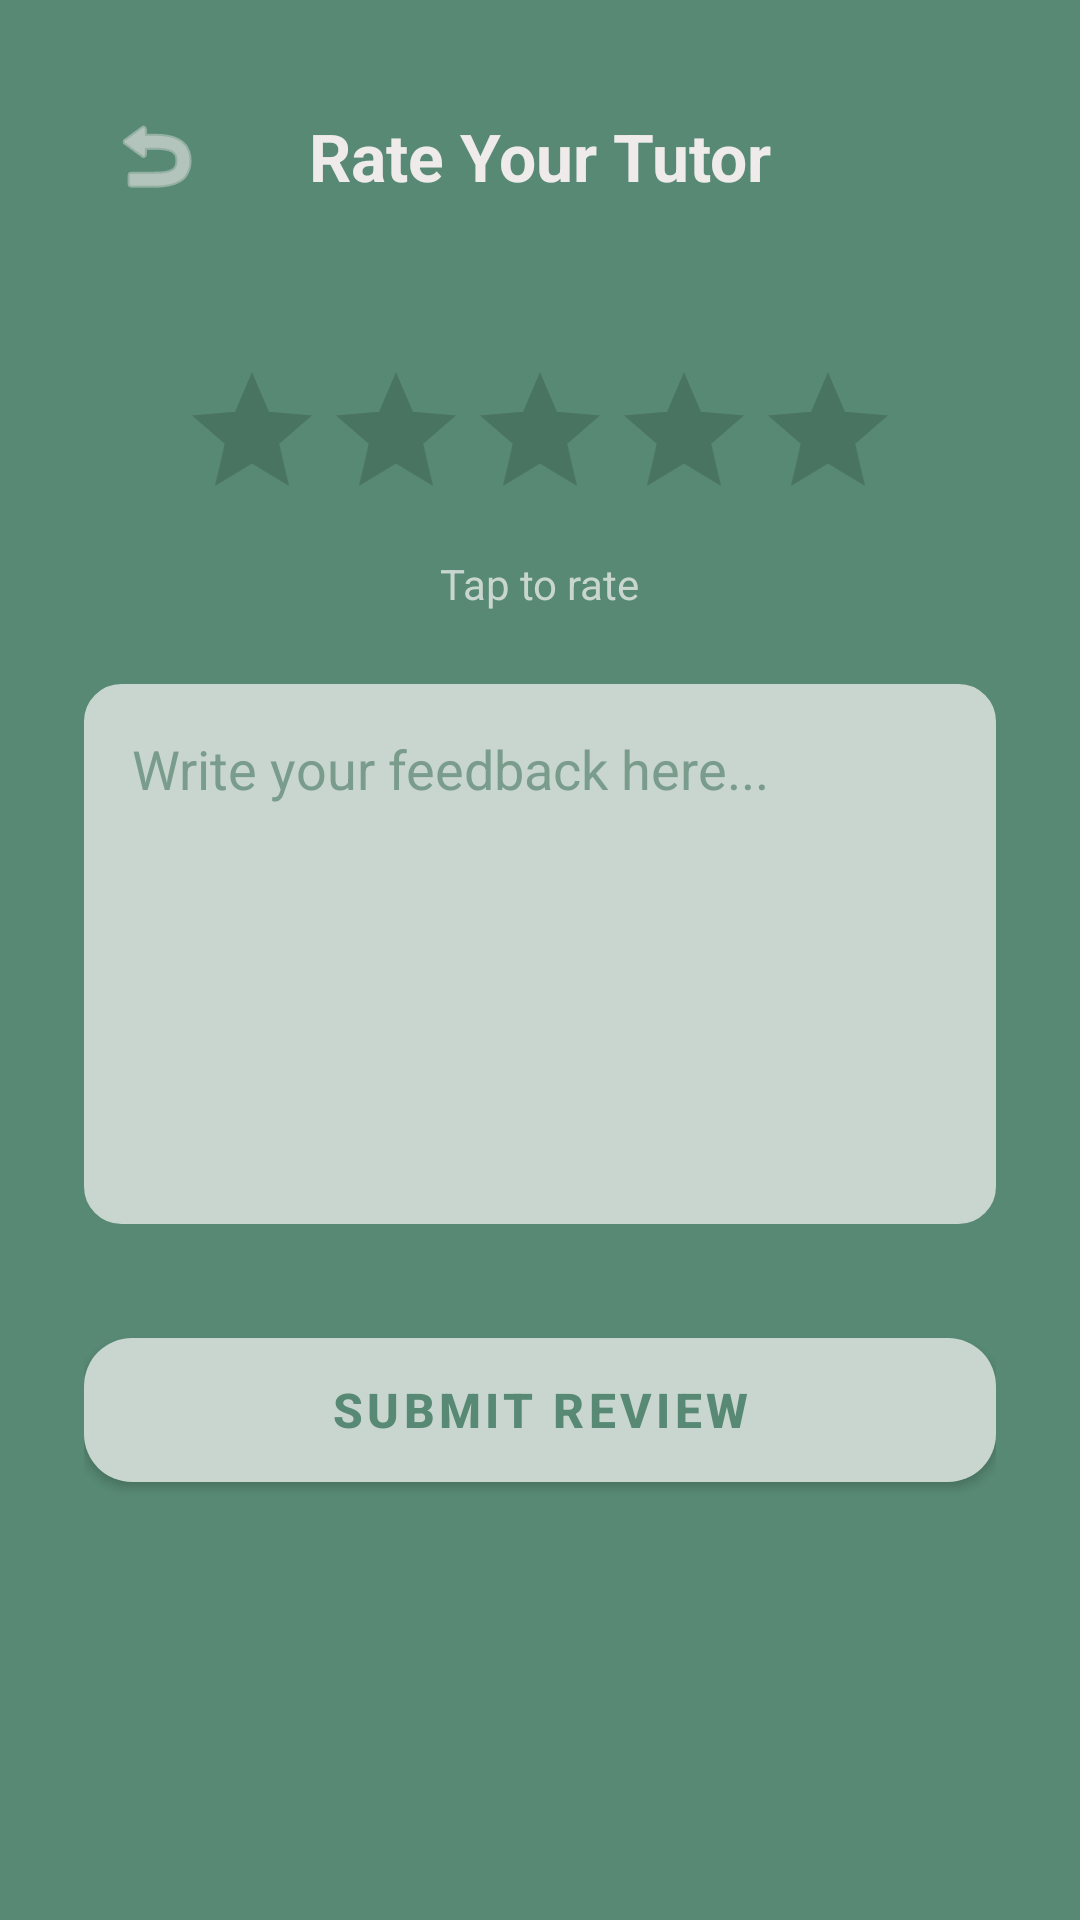

Android layout source for this screen:
<!-- AndroidManifest.xml: application theme Theme.PeerTutoringMarketplace -->
<!-- res/layout/activity_leave_review.xml -->
<?xml version="1.0" encoding="utf-8"?>
<LinearLayout xmlns:android="http://schemas.android.com/apk/res/android"
    xmlns:app="http://schemas.android.com/apk/res-auto"
    android:layout_width="match_parent"
    android:layout_height="match_parent"
    android:background="#578974"
    android:gravity="center_horizontal"
    android:orientation="vertical"
    android:padding="28dp">

    <RelativeLayout
        android:layout_width="match_parent"
        android:layout_height="wrap_content"
        android:layout_marginBottom="24dp">

        <ImageButton
            android:id="@+id/btn_back"
            android:layout_width="48dp"
            android:layout_height="48dp"
            android:layout_alignParentStart="true"
            android:layout_centerVertical="true"
            android:background="?attr/selectableItemBackgroundBorderless"
            android:contentDescription="Back"
            android:src="@android:drawable/ic_menu_revert"
            app:tint="#EFEBEB" />

        <TextView
            android:layout_width="wrap_content"
            android:layout_height="wrap_content"
            android:layout_centerInParent="true"
            android:text="Rate Your Tutor"
            android:textColor="#EFEBEB"
            android:textSize="22sp"
            android:textStyle="bold" />
    </RelativeLayout>

    <RatingBar
        android:id="@+id/rating_bar"
        android:layout_width="wrap_content"
        android:layout_height="wrap_content"
        android:layout_marginTop="20dp"
        android:numStars="5"
        android:progressTint="#C8D6CF"
        android:secondaryProgressTint="#C8D6CF"
        android:stepSize="1.0" />

    <TextView
        android:layout_width="wrap_content"
        android:layout_height="wrap_content"
        android:layout_marginTop="8dp"
        android:text="Tap to rate"
        android:textColor="#C8D6CF"
        android:textSize="14sp" />

    <EditText
        android:id="@+id/et_review_comment"
        android:layout_width="match_parent"
        android:layout_height="180dp"
        android:layout_marginTop="24dp"
        android:background="@drawable/rounded_edittext"
        android:backgroundTint="#C8D6CF"
        android:gravity="top"
        android:hint="Write your feedback here..."
        android:importantForAutofill="no"
        android:inputType="textMultiLine"
        android:padding="16dp"
        android:textColor="#578974"
        android:textColorHint="#7A9C8D" />

    <com.google.android.material.button.MaterialButton
        android:id="@+id/btn_submit_review"
        android:layout_width="match_parent"
        android:layout_height="60dp"
        android:layout_marginTop="32dp"
        android:text="Submit Review"
        android:textColor="#578974"
        android:textSize="16sp"
        android:textStyle="bold"
        app:backgroundTint="#C8D6CF"
        app:cornerRadius="16dp"
        app:elevation="4dp" />

</LinearLayout>
<!-- resources referenced by this layout -->
<resources>
  <!-- drawable rounded_edittext (drawable) -->
  <?xml version="1.0" encoding="utf-8"?>
  <shape xmlns:android="http://schemas.android.com/apk/res/android">
      <solid android:color="#C8D6CF" />
  
      <corners android:radius="12dp" />
  
      <stroke
          android:width="1dp"
          android:color="#4A7563" />
  </shape>
  <style name="Theme.PeerTutoringMarketplace" parent="Theme.MaterialComponents.DayNight.NoActionBar.Bridge">
          <item name="colorPrimary">@color/purple_500</item>
          <item name="colorPrimaryVariant">@color/purple_700</item>
          <item name="colorOnPrimary">@color/white</item>
  
          <item name="android:statusBarColor">?attr/colorPrimaryVariant</item>
      </style>
  <color name="purple_500">#FF6200EE</color>
  <color name="purple_700">#FF3700B3</color>
  <color name="white">#FFFFFFFF</color>
</resources>
